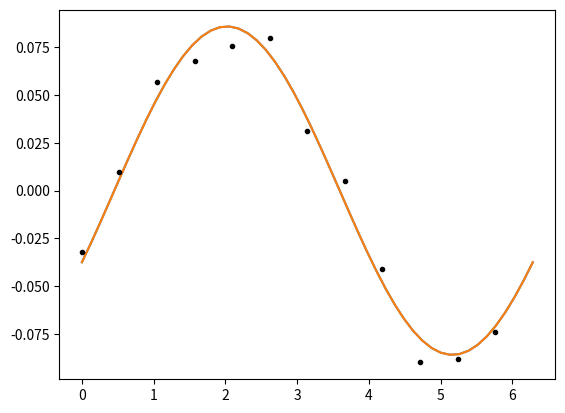

This chart was generated by the following Python code:
import numpy as np
import matplotlib.pyplot as plt

def f(a0, d, psi):
    return a0 * np.cos(psi+d)

def f2(a1, a2, psi):
    return a1 * np.cos(psi) + a2*np.sin(psi)

x = np.linspace(0, 2*np.pi)
plt.plot(x, f(-0.086008, 1.1195615, x))
plt.plot(x, f2(-0.03751, 0.07740, x))
u = np.array([0, 30, 60, 90, 120, 150, 180, 210, 240, 270, 300, 330])
u = u/360 * 2*np.pi
v = np.array([-0.032, 0.010, 0.057, 0.068, 0.076, 0.080, 0.031, 0.005, -0.041, -0.09, -0.088, -0.074])
plt.plot(u,v,'k.')
plt.savefig('2d.pdf')
